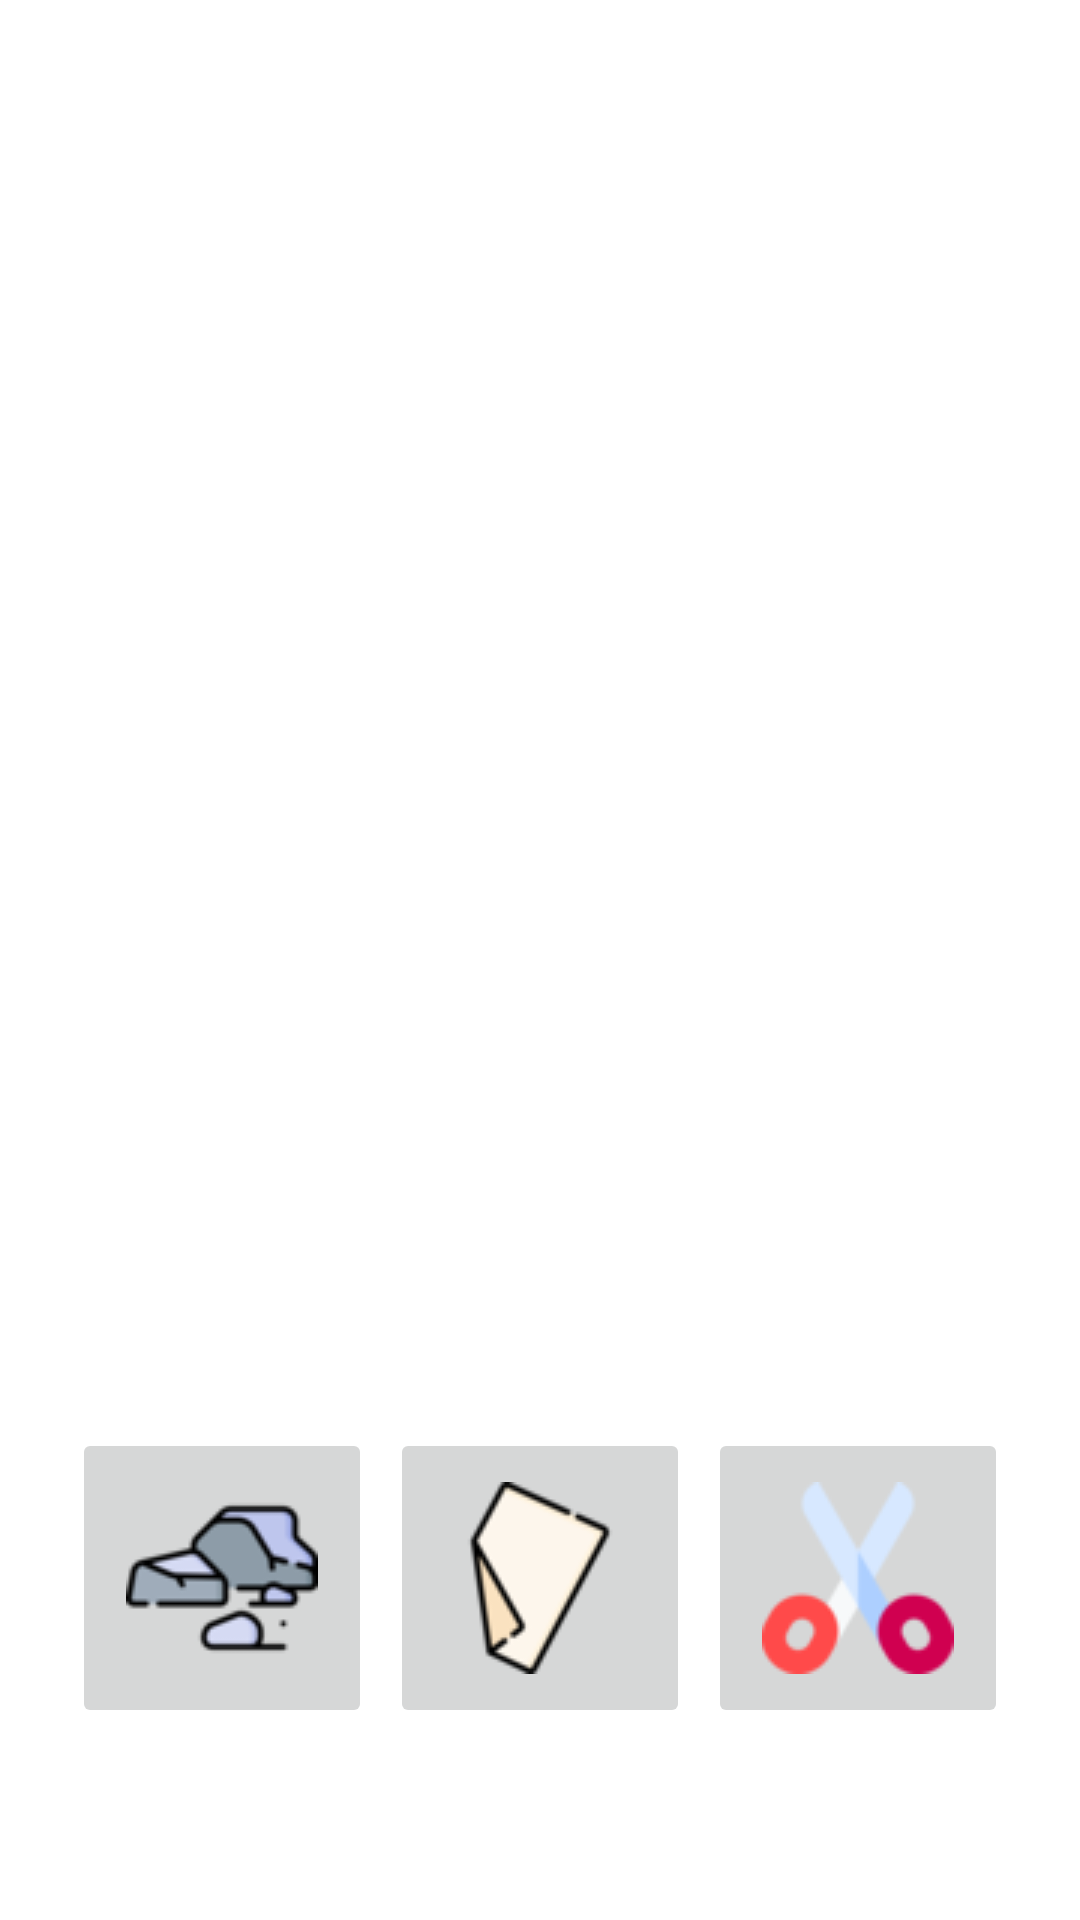

This screen was rendered from an Android layout file. Write that file and the resources it references.
<!-- AndroidManifest.xml: application theme Theme.RockPaperScissorsJava -->
<!-- res/layout/activity_play.xml -->
<?xml version="1.0" encoding="utf-8"?>
<androidx.constraintlayout.widget.ConstraintLayout xmlns:android="http://schemas.android.com/apk/res/android"
    xmlns:app="http://schemas.android.com/apk/res-auto"
    xmlns:tools="http://schemas.android.com/tools"
    android:layout_width="match_parent"
    android:layout_height="match_parent"
    tools:context=".PlayActivity">

    <androidx.constraintlayout.widget.Guideline
        android:id="@+id/guideline_9"
        android:layout_width="wrap_content"
        android:layout_height="wrap_content"
        android:orientation="horizontal"
        app:layout_constraintGuide_percent="0.9"/>

    <androidx.appcompat.widget.AppCompatImageButton
        android:id="@+id/rock"
        android:layout_width="100dp"
        android:layout_height="100dp"

        android:layout_marginStart="24dp"
        android:src="@drawable/stone"
        app:layout_constraintStart_toStartOf="parent"
        app:layout_constraintBottom_toTopOf="@id/guideline_9"/>

    <androidx.appcompat.widget.AppCompatImageButton
        android:id="@+id/paper"
        android:layout_width="100dp"
        android:layout_height="100dp"
        android:src="@drawable/paper"
        app:layout_constraintBottom_toTopOf="@+id/guideline_9"
        app:layout_constraintStart_toEndOf="@+id/rock"
        app:layout_constraintBottom_toBottomOf="parent"
        app:layout_constraintEnd_toStartOf="@+id/scissors"/>

    <androidx.appcompat.widget.AppCompatImageButton
        android:id="@+id/scissors"
        android:layout_width="100dp"
        android:layout_height="100dp"
        android:layout_marginEnd="24dp"
        android:src="@drawable/scissors"
        app:layout_constraintEnd_toEndOf="parent"
        app:layout_constraintBottom_toTopOf="@id/guideline_9"/>

    

</androidx.constraintlayout.widget.ConstraintLayout>
<!-- resources referenced by this layout -->
<resources>
  <!-- drawable paper: png bitmap (drawable, 3510 bytes) -->
  <!-- drawable scissors: png bitmap (drawable, 3422 bytes) -->
  <!-- drawable stone: png bitmap (drawable, 3812 bytes) -->
  <style name="Theme.RockPaperScissorsJava" parent="Theme.MaterialComponents.DayNight.DarkActionBar">
          
          <item name="colorPrimary">@color/purple_500</item>
          <item name="colorPrimaryVariant">@color/purple_700</item>
          <item name="colorOnPrimary">@color/white</item>
          
          <item name="colorSecondary">@color/teal_200</item>
          <item name="colorSecondaryVariant">@color/teal_700</item>
          <item name="colorOnSecondary">@color/black</item>
          
          <item name="android:statusBarColor">?attr/colorPrimaryVariant</item>
          
      </style>
  <!-- not gathered from this repository: default colours our renderer supplied (Android Studio template values) -->
  <color name="purple_500">#FF6200EE</color>
  <color name="purple_700">#FF3700B3</color>
  <color name="teal_200">#FF03DAC5</color>
  <color name="teal_700">#FF018786</color>
  <color name="black">#FF000000</color>
  <color name="white">#FFFFFFFF</color>
</resources>
